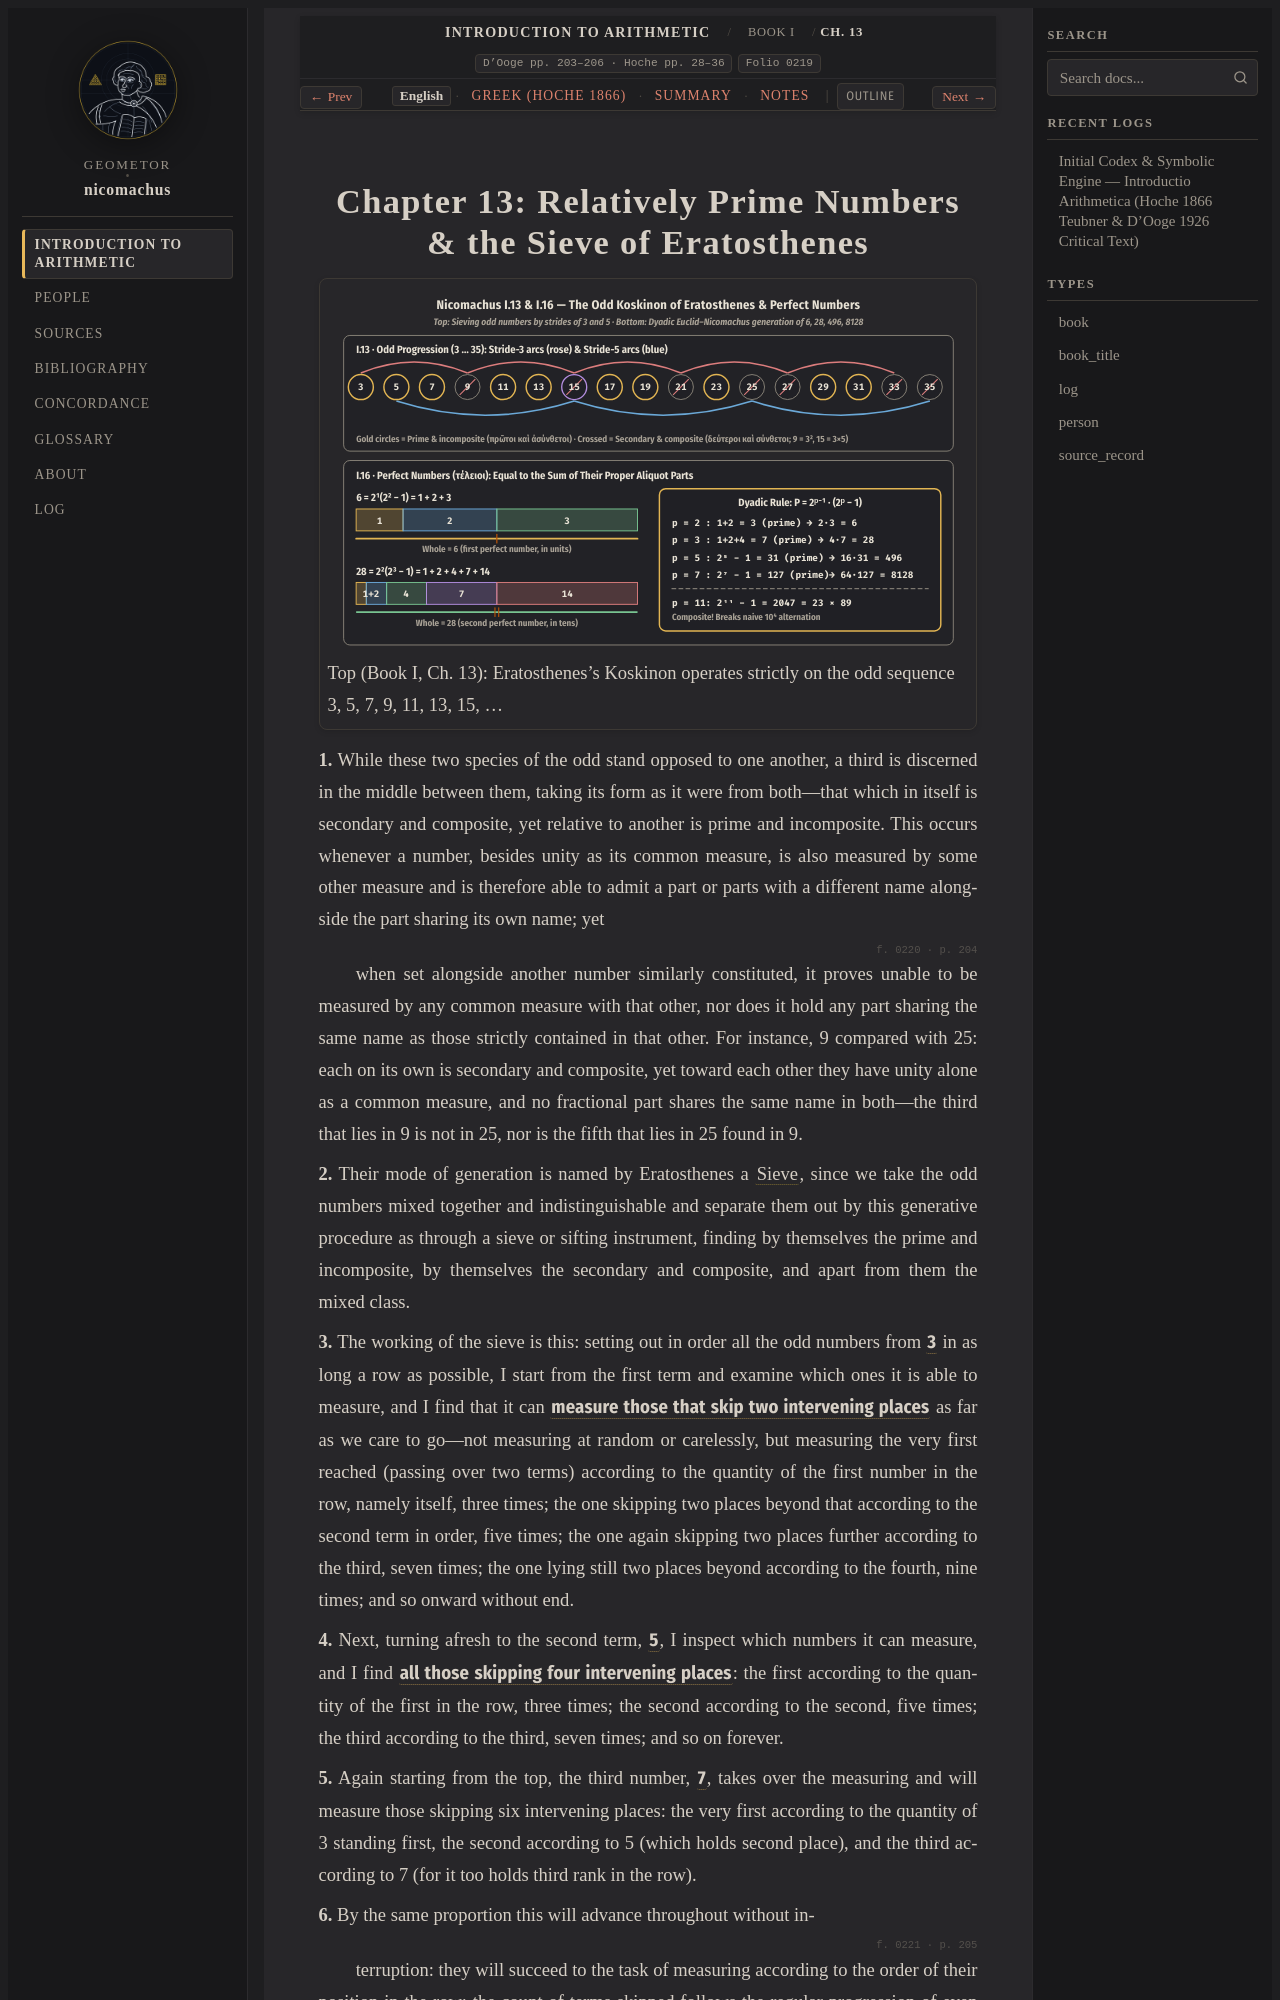

repository: geometor/nicomachus · page: introductio_arithmetica/book_01/ch_13/index.html · generator: sphinx

:order: 13
:layout: book
:breadcrumb_title: Ch. 13: Relatively Prime Numbers & Eratosthenes's Sieve
:title: Chapter 13: Relatively Prime Numbers & the Sieve of Eratosthenes
:canonical_id: Book I, Ch. 13
:original_id: D'Ooge pp. 203–206 · Hoche pp. 28–36
:folio: introductio_arithmetica:0219
:hero: /_static/figures/sieve-perfect-numbers.svg
:tracks: English: index | Greek: el | Summary: summary | Notes: notes

.. _nicomachus-en-1-13:
